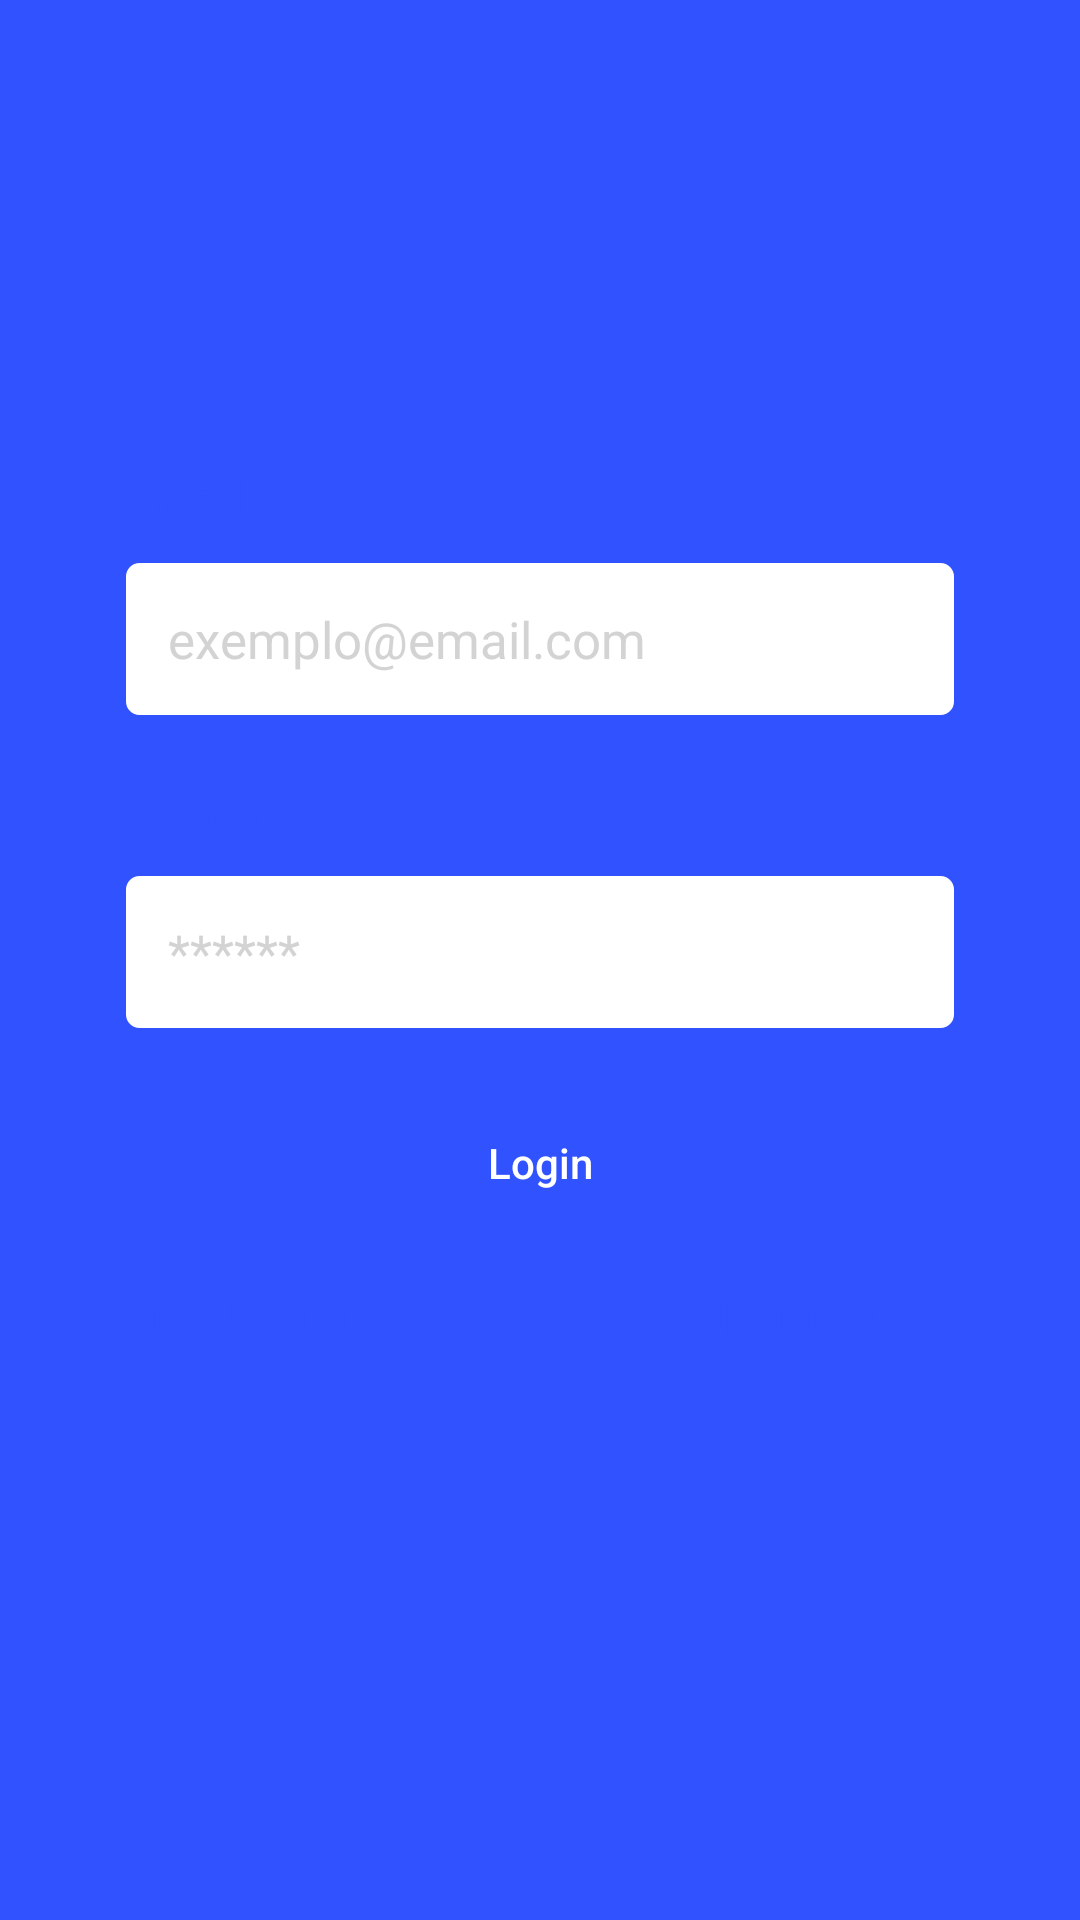

Android layout source for this screen:
<!-- AndroidManifest.xml: application theme Theme.AdmCartolaLigas -->
<!-- res/layout/fragment_login.xml -->
<?xml version="1.0" encoding="utf-8"?>
<ScrollView xmlns:android="http://schemas.android.com/apk/res/android"
    xmlns:app="http://schemas.android.com/apk/res-auto"
    xmlns:tools="http://schemas.android.com/tools"
    android:layout_width="match_parent"
    android:layout_height="match_parent"
    android:fillViewport="true"
    tools:context=".ui.auth.LoginFragment">


    <LinearLayout
        android:id="@+id/linear_layout"
        android:layout_width="match_parent"
        android:layout_height="wrap_content"
        android:layout_marginBottom="50dp"
        android:gravity="center"
        android:orientation="vertical"
        android:padding="5dp">

        <androidx.constraintlayout.widget.ConstraintLayout
            android:layout_width="match_parent"
            android:layout_height="wrap_content">

            <ImageView
                android:layout_width="wrap_content"
                android:layout_height="wrap_content"
                android:layout_marginBottom="20dp"
                android:adjustViewBounds="true"
                android:maxWidth="150dp"
                android:maxHeight="150dp"
                android:src="@drawable/cartola"
                app:layout_constraintBottom_toBottomOf="parent"
                app:layout_constraintEnd_toEndOf="parent"
                app:layout_constraintStart_toStartOf="parent"
                app:layout_constraintTop_toTopOf="parent" />

        </androidx.constraintlayout.widget.ConstraintLayout>

        <LinearLayout
            style="@style/ContainerComponents"
            android:layout_width="match_parent"
            android:layout_height="wrap_content"
            android:orientation="vertical"
            android:padding="16dp">

            <TextView
                android:layout_width="match_parent"
                android:layout_height="wrap_content"
                android:text="@string/txt_email"
                android:textColor="@color/light_blue"
                android:textSize="16sp"
                android:textStyle="bold" />

            <EditText
                android:id="@+id/edt_emailLogin"
                android:layout_width="match_parent"
                android:layout_height="wrap_content"
                android:layout_marginTop="10dp"
                android:autofillHints=""
                android:background="@drawable/edit_text"
                android:hint="@string/hint_email_form_cadasto"
                android:inputType="textEmailAddress"
                android:padding="15dp"
                android:textColor="@color/black"
                android:textColorHint="@color/light_gray"
                android:textSize="17sp"
                android:maxLines="1"/>

            <TextView
                android:layout_width="match_parent"
                android:layout_height="wrap_content"
                android:layout_marginTop="20dp"
                android:text="@string/txt_senha"
                android:textColor="@color/light_blue"
                android:textSize="16sp"
                android:textStyle="bold" />

            <EditText
                android:id="@+id/edt_passwordLogin"
                android:layout_width="match_parent"
                android:layout_height="wrap_content"
                android:layout_marginTop="10dp"
                android:autofillHints=""
                android:background="@drawable/edit_text"
                android:hint="@string/hint_senha_form_cadasto"
                android:inputType="textPassword"
                android:padding="15dp"
                android:textColor="@color/black"
                android:textColorHint="@color/light_gray"
                android:textSize="17sp"
                android:maxLines="1"/>

            <Button
                android:id="@+id/btn_login"
                android:layout_width="match_parent"
                android:layout_height="wrap_content"
                android:layout_marginTop="20dp"
                android:background="@drawable/bg_button"
                android:text="@string/txt_login_btn"
                android:textAllCaps="false"
                android:textColor="@color/white"
                app:backgroundTint="@color/light_blue" />

            <androidx.constraintlayout.widget.ConstraintLayout
                android:layout_width="match_parent"
                android:layout_height="wrap_content"
                android:orientation="horizontal">

                <TextView
                    android:id="@+id/txt_criarConta"
                    android:layout_width="wrap_content"
                    android:layout_height="wrap_content"
                    android:layout_marginTop="5dp"
                    android:paddingVertical="10dp"
                    android:text="@string/txt_criarConta"
                    android:textColor="@color/light_blue"
                    android:textSize="15sp"
                    app:layout_constraintBottom_toBottomOf="parent"
                    app:layout_constraintStart_toStartOf="parent"
                    app:layout_constraintTop_toTopOf="parent" />

                <TextView
                    android:id="@+id/txt_recuperarConta"
                    android:layout_width="wrap_content"
                    android:layout_height="wrap_content"
                    android:layout_marginTop="5dp"
                    android:paddingVertical="10dp"
                    android:text="@string/txt_recuperarConta"
                    android:textColor="@color/light_blue"
                    android:textSize="15sp"
                    app:layout_constraintBottom_toBottomOf="parent"
                    app:layout_constraintEnd_toEndOf="parent"
                    app:layout_constraintTop_toTopOf="parent" />


            </androidx.constraintlayout.widget.ConstraintLayout>


        </LinearLayout>

        <ProgressBar
            android:id="@+id/progressBar"
            android:layout_width="wrap_content"
            android:layout_height="wrap_content"
            android:indeterminateTint="@color/white"
            android:visibility="invisible"
            tools:visibility="visible" />


    </LinearLayout>


</ScrollView>
<!-- resources referenced by this layout -->
<resources>
  <color name="black">#FF000000</color>
  <color name="light_blue">#3052FF</color>
  <color name="light_gray">#D3D3D3</color>
  <color name="white">#FFFFFFFF</color>
  <!-- drawable edit_text (drawable) -->
  <?xml version="1.0" encoding="utf-8"?>
  <shape xmlns:android="http://schemas.android.com/apk/res/android"
      android:shape="rectangle">
      <solid android:color="@color/white" />
      <corners android:radius="5dp" />
      <stroke
          android:width="1dp"
          android:color="@color/light_blue" />
  </shape>
  <string name="hint_email_form_cadasto">exemplo@email.com</string>
  <string name="hint_senha_form_cadasto">******</string>
  <string name="txt_criarConta">Criar Conta</string>
  <string name="txt_email">Email</string>
  <string name="txt_login_btn">Login</string>
  <string name="txt_recuperarConta">Recuperar Conta</string>
  <string name="txt_senha">Senha</string>
  <style name="ContainerComponents">
          <item name="android:layout_width">match_parent</item>
          <item name="android:layout_height">250dp</item>
          <item name="android:background">@drawable/container_components</item>
          <item name="android:layout_margin">20dp</item>
  
      </style>
  <style name="Theme.AdmCartolaLigas" parent="Theme.MaterialComponents.DayNight.NoActionBar">
          
          <item name="colorPrimary">@color/light_blue</item>
          <item name="colorPrimaryVariant">@color/light_blue</item>
          <item name="colorOnPrimary">@color/light_blue</item>
          
          <item name="colorSecondary">@color/teal_200</item>
          <item name="colorSecondaryVariant">@color/teal_700</item>
          <item name="colorOnSecondary">@color/light_blue</item>
          
          <item name="android:statusBarColor" tools:targetApi="l">?attr/colorPrimaryVariant</item>
          
  
          <item name="android:windowBackground">@color/light_blue</item>
      </style>
  <color name="teal_200">#FF03DAC5</color>
  <color name="teal_700">#FF018786</color>
</resources>
